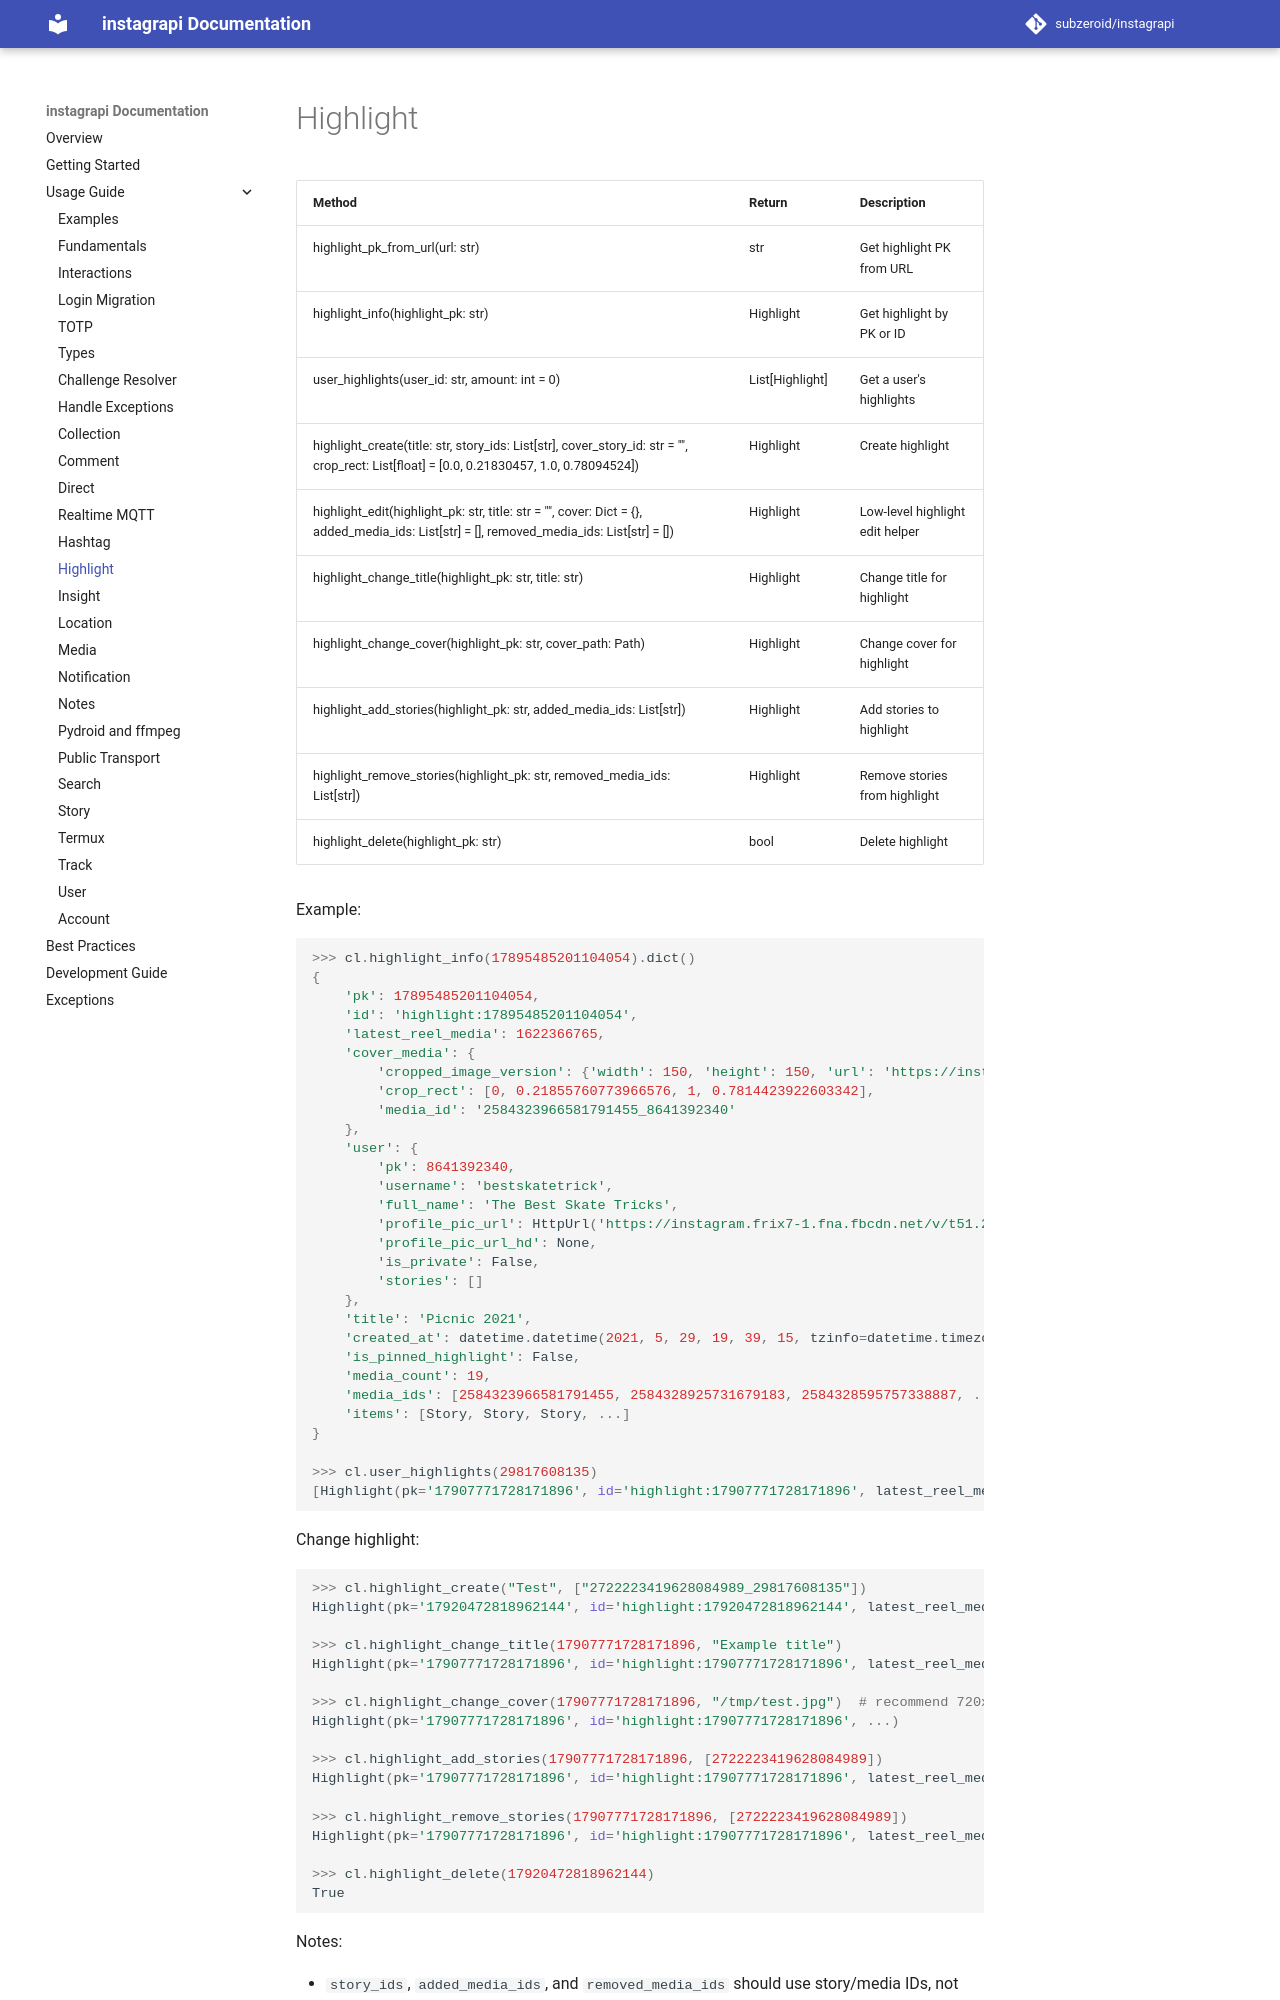

repository: bvolpato/instagrapi · page: dev/usage-guide/highlight/index.html · generator: mkdocs

# Highlight

| Method | Return | Description |
| --- | --- | --- |
| highlight_pk_from_url(url: str) | str | Get highlight PK from URL |
| highlight_info(highlight_pk: str) | Highlight | Get highlight by PK or ID |
| user_highlights(user_id: str, amount: int = 0) | List[Highlight] | Get a user's highlights |
| highlight_create(title: str, story_ids: List[str], cover_story_id: str = "", crop_rect: List[float] = [0.0, 0.21830457, 1.0, 0.78094524]) | Highlight | Create highlight |
| highlight_edit(highlight_pk: str, title: str = "", cover: Dict = {}, added_media_ids: List[str] = [], removed_media_ids: List[str] = []) | Highlight | Low-level highlight edit helper |
| highlight_change_title(highlight_pk: str, title: str) | Highlight | Change title for highlight |
| highlight_change_cover(highlight_pk: str, cover_path: Path) | Highlight | Change cover for highlight |
| highlight_add_stories(highlight_pk: str, added_media_ids: List[str]) | Highlight | Add stories to highlight |
| highlight_remove_stories(highlight_pk: str, removed_media_ids: List[str]) | Highlight | Remove stories from highlight |
| highlight_delete(highlight_pk: str) | bool | Delete highlight |

Example:

``` python
>>> cl.highlight_info(17895485201104054).dict()
{
    'pk': 17895485201104054,
    'id': 'highlight:17895485201104054',
    'latest_reel_media': 1622366765,
    'cover_media': {
        'cropped_image_version': {'width': 150, 'height': 150, 'url': 'https://instagram.frix7-1.fna.fbcdn.net/v/t51.2885-...'},
        'crop_rect': [0, 0.21855760773966576, 1, 0.7814423922603342],
        'media_id': '2584323966581791455_8641392340'
    },
    'user': {
        'pk': 8641392340,
        'username': 'bestskatetrick',
        'full_name': 'The Best Skate Tricks',
        'profile_pic_url': HttpUrl('https://instagram.frix7-1.fna.fbcdn.net/v/t51.2885-19/s150x150/6526...'),
        'profile_pic_url_hd': None,
        'is_private': False,
        'stories': []
    },
    'title': 'Picnic 2021',
    'created_at': datetime.datetime(2021, 5, 29, 19, 39, 15, tzinfo=datetime.timezone.utc),
    'is_pinned_highlight': False,
    'media_count': 19,
    'media_ids': [2584323966581791455, 2584328925731679183, 2584328595757338887, ...],  # story ids
    'items': [Story, Story, Story, ...]
}

>>> cl.user_highlights(29817608135)
[Highlight(pk='17907771728171896', id='highlight:17907771728171896', latest_reel_media=1638039687, ...), ...]
```

Change highlight:

``` python
>>> cl.highlight_create("Test", ["2722223419628084989_29817608135"])
Highlight(pk='17920472818962144', id='highlight:17920472818962144', latest_reel_media=1638734336, ...)

>>> cl.highlight_change_title(17907771728171896, "Example title")
Highlight(pk='17907771728171896', id='highlight:17907771728171896', latest_reel_media=1638039687, ...)

>>> cl.highlight_change_cover(17907771728171896, "/tmp/test.jpg")  # recommend 720x720
Highlight(pk='17907771728171896', id='highlight:17907771728171896', ...)

>>> cl.highlight_add_stories(17907771728171896, [2722223419628084989])
Highlight(pk='17907771728171896', id='highlight:17907771728171896', latest_reel_media=1638734336, ...)

>>> cl.highlight_remove_stories(17907771728171896, [2722223419628084989])
Highlight(pk='17907771728171896', id='highlight:17907771728171896', latest_reel_media=1638039687, ...)

>>> cl.highlight_delete(17920472818962144)
True
```
